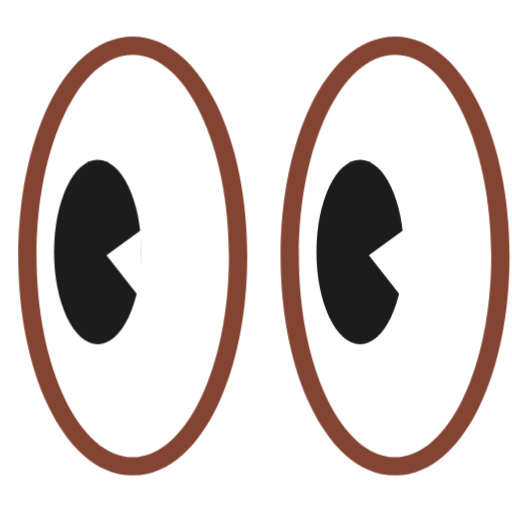
t = 0.00 s
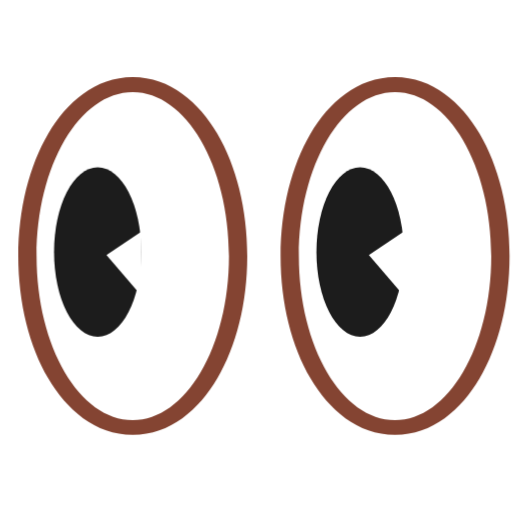
t = 0.66 s
t = 1.00 s: frame unchanged from t = 0.00 s, image omitted
t = 1.75 s: frame unchanged from t = 0.00 s, image omitted
t = 2.50 s: frame unchanged from t = 0.00 s, image omitted
t = 3.25 s: frame unchanged from t = 0.00 s, image omitted

The animated SVG that drew these frames (rendered in a browser with its animation timeline set to each time). Animation: 2 CSS @keyframes rules; one cycle of 4.00 s, repeats indefinitely.

<svg width="512" height="512" viewBox="0 0 28 28" overflow="visible" fill="none" xmlns="http://www.w3.org/2000/svg">
  <style>
    .eye-left-outer {
      transform-origin: 7.26px 14px;
      animation: blink-outer 4s infinite;
    }
    .eye-right-outer {
      transform-origin: 21.6px 14px;
      animation: blink-outer 4s infinite;
    }
    .eye-left-pupil {
      transform-origin: 5.34px 13.78px;
      animation: blink-pupil 4s infinite;
    }
    .eye-right-pupil {
      transform-origin: 19.69px 13.78px;
      animation: blink-pupil 4s infinite;
    }
    @keyframes blink-outer {
      0%,100% { transform: scaleY(1); }
      8%      { transform: scaleY(0.77); }
      13%     { transform: scaleY(1); }
      20%     { transform: scaleY(0.77); }
      25%     { transform: scaleY(1); }
    }
    @keyframes blink-pupil {
      0%,100% { transform: scaleY(1); }
      8%      { transform: scaleY(0.9); }
      13%     { transform: scaleY(1); }
      20%     { transform: scaleY(0.9); }
      25%     { transform: scaleY(1); }
    }
  </style>

  <g class="eye-left-outer">
    <path d="M12.5217 14C12.5217 20.0751 10.1664 25 7.26087 25C4.35537 25 2 20.0751 2 14C2 7.92487 4.35537 3 7.26087 3C10.1664 3 12.5217 7.92487 12.5217 14Z" fill="white"/>
    <path d="M12.5215 14C12.5215 7.92487 10.1662 3 7.26074 3C4.3553 3.00014 2 7.92496 2 14C2 20.075 4.3553 24.9999 7.26074 25C10.1662 25 12.5215 20.0751 12.5215 14ZM13.5215 14C13.5215 17.1532 12.9124 20.0572 11.8828 22.21C10.8882 24.2894 9.31967 26 7.26074 26C5.20184 25.9999 3.63323 24.2894 2.63867 22.21C1.60909 20.0572 1 17.1532 1 14C1 10.8468 1.60909 7.94279 2.63867 5.79004C3.63323 3.71063 5.20184 2.00007 7.26074 2C9.31967 2 10.8882 3.71063 11.8828 5.79004C12.9124 7.94279 13.5215 10.8468 13.5215 14Z" fill="#844432"/>
  </g>
  <g class="eye-left-pupil">
    <path d="M5.34042 18.8219C6.65888 18.8219 7.72771 16.5655 7.72771 13.782C7.72771 10.9986 6.65888 8.74219 5.34042 8.74219C4.02195 8.74219 2.95312 10.9986 2.95312 13.782C2.95312 16.5655 4.02195 18.8219 5.34042 18.8219Z" fill="#1C1C1C"/>
    <path d="M5.82031 13.9618L7.73336 12.5625V16.3886L5.82031 13.9618Z" fill="white"/>
  </g>

  <g class="eye-right-outer">
    <path d="M26.8655 14C26.8655 20.0751 24.5101 25 21.6046 25C18.6991 25 16.3438 20.0751 16.3438 14C16.3438 7.92487 18.6991 3 21.6046 3C24.5101 3 26.8655 7.92487 26.8655 14Z" fill="white"/>
    <path d="M26.8652 14C26.8652 7.92487 24.51 3 21.6045 3C18.6991 3.00014 16.3438 7.92496 16.3438 14C16.3438 20.075 18.6991 24.9999 21.6045 25C24.51 25 26.8652 20.0751 26.8652 14ZM27.8652 14C27.8652 17.1532 27.2561 20.0572 26.2266 22.21C25.232 24.2894 23.6634 26 21.6045 26C19.5456 25.9999 17.977 24.2894 16.9824 22.21C15.9528 20.0572 15.3438 17.1532 15.3438 14C15.3438 10.8468 15.9528 7.94279 16.9824 5.79004C17.977 3.71063 19.5456 2.00007 21.6045 2C23.6634 2 25.232 3.71063 26.2266 5.79004C27.2561 7.94279 27.8652 10.8468 27.8652 14Z" fill="#844432"/>
  </g>
  <g class="eye-right-pupil">
    <path d="M19.692 18.8219C21.0104 18.8219 22.0793 16.5655 22.0793 13.782C22.0793 10.9986 21.0104 8.74219 19.692 8.74219C18.3735 8.74219 17.3047 10.9986 17.3047 13.782C17.3047 16.5655 18.3735 18.8219 19.692 18.8219Z" fill="#1C1C1C"/>
    <path d="M20.1719 13.9618L22.0849 12.5625V16.3886L20.1719 13.9618Z" fill="white"/>
  </g>
</svg>
